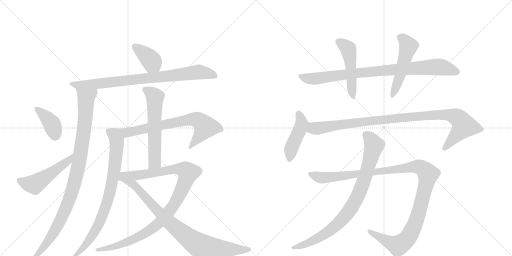
t = 0.00 s
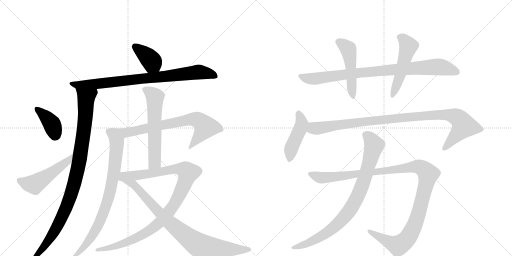
t = 2.90 s
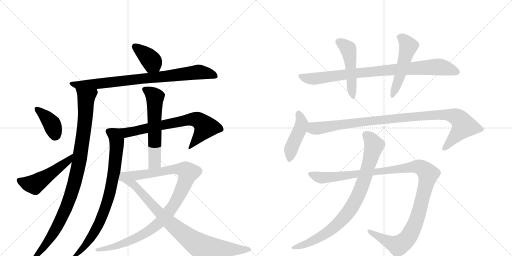
t = 5.81 s
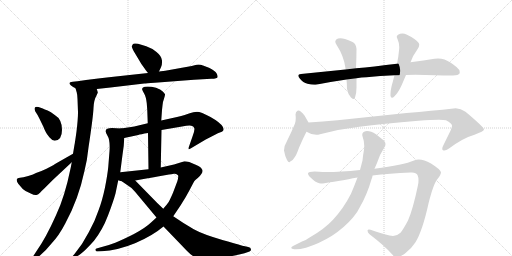
t = 8.71 s
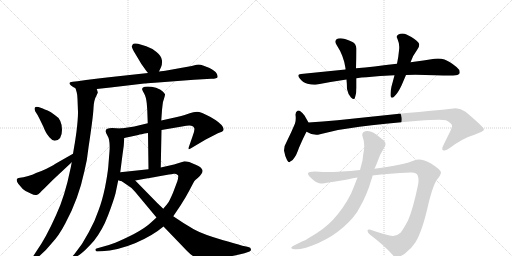
t = 11.61 s
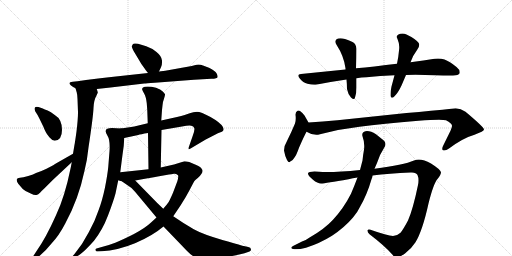
t = 14.51 s

The animated SVG that drew these frames (rendered in a browser with its animation timeline set to each time). Animation: 17 CSS @keyframes rules; one cycle of 14.51 s.

<svg version="1.1" viewBox="0 0 2048 1024" xmlns="http://www.w3.org/2000/svg">
  <g stroke="lightgray" stroke-dasharray="1,1" stroke-width="1" transform="scale(4, 4)">
    <line x1="0" y1="0" x2="256" y2="256"></line>
    <line x1="256" y1="0" x2="0" y2="256"></line>
    <line x1="128" y1="0" x2="128" y2="256"></line>
    <line x1="0" y1="128" x2="256" y2="128"></line>
    <line x1="256" y1="0" x2="512" y2="256"></line>
    <line x1="512" y1="0" x2="256" y2="256"></line>
    <line x1="384" y1="0" x2="384" y2="256"></line>
    <line x1="256" y1="128" x2="512" y2="128"></line>
  </g>
<g transform="scale(1, -1) translate(0, -850)">
   <style type="text/css">
    @keyframes keyframes0 {
      from {
       stroke: black;
       stroke-dashoffset: 385;
       stroke-width: 128;
       }
       56% {
       animation-timing-function: step-end;
       stroke: black;
       stroke-dashoffset: 0;
       stroke-width: 128;
       }
       to {
       stroke: black;
       stroke-width: 1024;
       }
       }
       #make-me-a-hanzi-animation-0 {
         animation: keyframes0 0.563314s both;
         animation-delay: 0.000000s;
         animation-timing-function: linear;
       }
    @keyframes keyframes1 {
      from {
       stroke: black;
       stroke-dashoffset: 839;
       stroke-width: 128;
       }
       73% {
       animation-timing-function: step-end;
       stroke: black;
       stroke-dashoffset: 0;
       stroke-width: 128;
       }
       to {
       stroke: black;
       stroke-width: 1024;
       }
       }
       #make-me-a-hanzi-animation-1 {
         animation: keyframes1 0.932780s both;
         animation-delay: 0.563314s;
         animation-timing-function: linear;
       }
    @keyframes keyframes2 {
      from {
       stroke: black;
       stroke-dashoffset: 1008;
       stroke-width: 128;
       }
       77% {
       animation-timing-function: step-end;
       stroke: black;
       stroke-dashoffset: 0;
       stroke-width: 128;
       }
       to {
       stroke: black;
       stroke-width: 1024;
       }
       }
       #make-me-a-hanzi-animation-2 {
         animation: keyframes2 1.070312s both;
         animation-delay: 1.496094s;
         animation-timing-function: linear;
       }
    @keyframes keyframes3 {
      from {
       stroke: black;
       stroke-dashoffset: 390;
       stroke-width: 128;
       }
       56% {
       animation-timing-function: step-end;
       stroke: black;
       stroke-dashoffset: 0;
       stroke-width: 128;
       }
       to {
       stroke: black;
       stroke-width: 1024;
       }
       }
       #make-me-a-hanzi-animation-3 {
         animation: keyframes3 0.567383s both;
         animation-delay: 2.566406s;
         animation-timing-function: linear;
       }
    @keyframes keyframes4 {
      from {
       stroke: black;
       stroke-dashoffset: 511;
       stroke-width: 128;
       }
       62% {
       animation-timing-function: step-end;
       stroke: black;
       stroke-dashoffset: 0;
       stroke-width: 128;
       }
       to {
       stroke: black;
       stroke-width: 1024;
       }
       }
       #make-me-a-hanzi-animation-4 {
         animation: keyframes4 0.665853s both;
         animation-delay: 3.133789s;
         animation-timing-function: linear;
       }
    @keyframes keyframes5 {
      from {
       stroke: black;
       stroke-dashoffset: 711;
       stroke-width: 128;
       }
       70% {
       animation-timing-function: step-end;
       stroke: black;
       stroke-dashoffset: 0;
       stroke-width: 128;
       }
       to {
       stroke: black;
       stroke-width: 1024;
       }
       }
       #make-me-a-hanzi-animation-5 {
         animation: keyframes5 0.828613s both;
         animation-delay: 3.799642s;
         animation-timing-function: linear;
       }
    @keyframes keyframes6 {
      from {
       stroke: black;
       stroke-dashoffset: 822;
       stroke-width: 128;
       }
       73% {
       animation-timing-function: step-end;
       stroke: black;
       stroke-dashoffset: 0;
       stroke-width: 128;
       }
       to {
       stroke: black;
       stroke-width: 1024;
       }
       }
       #make-me-a-hanzi-animation-6 {
         animation: keyframes6 0.918945s both;
         animation-delay: 4.628255s;
         animation-timing-function: linear;
       }
    @keyframes keyframes7 {
      from {
       stroke: black;
       stroke-dashoffset: 596;
       stroke-width: 128;
       }
       66% {
       animation-timing-function: step-end;
       stroke: black;
       stroke-dashoffset: 0;
       stroke-width: 128;
       }
       to {
       stroke: black;
       stroke-width: 1024;
       }
       }
       #make-me-a-hanzi-animation-7 {
         animation: keyframes7 0.735026s both;
         animation-delay: 5.547201s;
         animation-timing-function: linear;
       }
    @keyframes keyframes8 {
      from {
       stroke: black;
       stroke-dashoffset: 1044;
       stroke-width: 128;
       }
       77% {
       animation-timing-function: step-end;
       stroke: black;
       stroke-dashoffset: 0;
       stroke-width: 128;
       }
       to {
       stroke: black;
       stroke-width: 1024;
       }
       }
       #make-me-a-hanzi-animation-8 {
         animation: keyframes8 1.099609s both;
         animation-delay: 6.282227s;
         animation-timing-function: linear;
       }
    @keyframes keyframes9 {
      from {
       stroke: black;
       stroke-dashoffset: 859;
       stroke-width: 128;
       }
       74% {
       animation-timing-function: step-end;
       stroke: black;
       stroke-dashoffset: 0;
       stroke-width: 128;
       }
       to {
       stroke: black;
       stroke-width: 1024;
       }
       }
       #make-me-a-hanzi-animation-9 {
         animation: keyframes9 0.949056s both;
         animation-delay: 7.381836s;
         animation-timing-function: linear;
       }
    @keyframes keyframes10 {
      from {
       stroke: black;
       stroke-dashoffset: 890;
       stroke-width: 128;
       }
       74% {
       animation-timing-function: step-end;
       stroke: black;
       stroke-dashoffset: 0;
       stroke-width: 128;
       }
       to {
       stroke: black;
       stroke-width: 1024;
       }
       }
       #make-me-a-hanzi-animation-10 {
         animation: keyframes10 0.974284s both;
         animation-delay: 8.330892s;
         animation-timing-function: linear;
       }
    @keyframes keyframes11 {
      from {
       stroke: black;
       stroke-dashoffset: 497;
       stroke-width: 128;
       }
       62% {
       animation-timing-function: step-end;
       stroke: black;
       stroke-dashoffset: 0;
       stroke-width: 128;
       }
       to {
       stroke: black;
       stroke-width: 1024;
       }
       }
       #make-me-a-hanzi-animation-11 {
         animation: keyframes11 0.654460s both;
         animation-delay: 9.305176s;
         animation-timing-function: linear;
       }
    @keyframes keyframes12 {
      from {
       stroke: black;
       stroke-dashoffset: 517;
       stroke-width: 128;
       }
       63% {
       animation-timing-function: step-end;
       stroke: black;
       stroke-dashoffset: 0;
       stroke-width: 128;
       }
       to {
       stroke: black;
       stroke-width: 1024;
       }
       }
       #make-me-a-hanzi-animation-12 {
         animation: keyframes12 0.670736s both;
         animation-delay: 9.959635s;
         animation-timing-function: linear;
       }
    @keyframes keyframes13 {
      from {
       stroke: black;
       stroke-dashoffset: 458;
       stroke-width: 128;
       }
       60% {
       animation-timing-function: step-end;
       stroke: black;
       stroke-dashoffset: 0;
       stroke-width: 128;
       }
       to {
       stroke: black;
       stroke-width: 1024;
       }
       }
       #make-me-a-hanzi-animation-13 {
         animation: keyframes13 0.622721s both;
         animation-delay: 10.630371s;
         animation-timing-function: linear;
       }
    @keyframes keyframes14 {
      from {
       stroke: black;
       stroke-dashoffset: 1021;
       stroke-width: 128;
       }
       77% {
       animation-timing-function: step-end;
       stroke: black;
       stroke-dashoffset: 0;
       stroke-width: 128;
       }
       to {
       stroke: black;
       stroke-width: 1024;
       }
       }
       #make-me-a-hanzi-animation-14 {
         animation: keyframes14 1.080892s both;
         animation-delay: 11.253092s;
         animation-timing-function: linear;
       }
    @keyframes keyframes15 {
      from {
       stroke: black;
       stroke-dashoffset: 1197;
       stroke-width: 128;
       }
       80% {
       animation-timing-function: step-end;
       stroke: black;
       stroke-dashoffset: 0;
       stroke-width: 128;
       }
       to {
       stroke: black;
       stroke-width: 1024;
       }
       }
       #make-me-a-hanzi-animation-15 {
         animation: keyframes15 1.224121s both;
         animation-delay: 12.333984s;
         animation-timing-function: linear;
       }
    @keyframes keyframes16 {
      from {
       stroke: black;
       stroke-dashoffset: 867;
       stroke-width: 128;
       }
       74% {
       animation-timing-function: step-end;
       stroke: black;
       stroke-dashoffset: 0;
       stroke-width: 128;
       }
       to {
       stroke: black;
       stroke-width: 1024;
       }
       }
       #make-me-a-hanzi-animation-16 {
         animation: keyframes16 0.955566s both;
         animation-delay: 13.558105s;
         animation-timing-function: linear;
       }
</style>
<path d="M 636 564 L 644 581 Q 649 590 648 608 Q 646 626 626 642 Q 606 658 585 665 L 552 675 Q 535 678 532 674 L 527 665 Q 526 663 535 645 L 556 610 Q 562 598 577 578 L 584 568 Q 588 564 592 558 C 609 534 623 537 636 564 Z" fill="lightgray"></path> 
<path d="M 387 494 L 442 500 L 577 516 Q 583 516 619 519 L 776 531 L 845 535 Q 870 535 870.5 542 Q 871 549 866 557.5 Q 861 566 836 579 L 812 588 Q 800 593 786 591 L 767 586 L 661 567 L 636 564 L 592 558 L 436 541 Q 395 536 344 530 L 310 525 L 291 523 Q 269 521 284 508 Q 292 501 302 497 L 387 494 Z" fill="lightgray"></path> 
<path d="M 386 468 L 391 479 Q 392 480 387 494 C 387 524 294 526 302 497 L 307 480 Q 309 474 310 454 L 312 401 Q 312 373 306 324 Q 299 274 298 271 L 292 235 L 287 201 L 283 180 Q 259 62 224 -11 Q 183 -103 145 -156 L 127 -184 Q 120 -194 124 -197 Q 128 -200 134 -194 L 160 -172 Q 187 -148 206 -124 Q 235 -94 261 -44 Q 314 53 338 167 Q 349 210 354 260 Q 373 386 374 418 Q 375 449 386 468 Z" fill="lightgray"></path> 
<path d="M 219 287 Q 248 289 248 331 Q 248 373 219 390 Q 203 403 190.5 408 Q 178 413 171 416 L 154 422 Q 144 424 140.5 421.5 Q 137 419 138.5 412 Q 140 405 144.5 399 Q 149 393 157 377 L 174 342 Q 176 336 179 330 L 184 320 Q 186 315 197.5 301 Q 209 287 219 287 Z" fill="lightgray"></path> 
<path d="M 292 235 L 220 194 Q 211 187 186 175 Q 161 163 144 158 Q 135 153 113 146 Q 91 139 80 139 Q 68 139 67 132 Q 66 124 73 115 L 91 94 Q 100 85 123 76 Q 138 68 146 70 Q 153 71 161 80 Q 168 88 177 96 L 211 130 L 287 201 C 309 221 318 250 292 235 Z" fill="lightgray"></path> 
<path d="M 646 330 L 728 344 Q 755 349 765 347 Q 774 345 777 338 Q 780 330 770 304 L 755 261 Q 754 254 755 253 Q 756 252 764 257 L 823 292 L 862 312 Q 871 318 882 321 Q 901 326 891 343 Q 881 360 842 382 Q 803 403 788 403 Q 773 403 759 397 Q 744 391 708 382 L 645 368 L 591 357 L 537 344 Q 513 340 484 336 C 454 332 468 292 497 298 L 553 310 Q 561 313 592 318 L 646 330 Z" fill="lightgray"></path> 
<path d="M 484 336 L 448 338 Q 423 338 423 327 Q 421 322 431 305 Q 441 288 438 245 L 433 182 Q 430 151 420 100 Q 409 48 395 11 Q 381 -32 355 -79 Q 331 -126 298 -166 L 291 -174 Q 287 -180 288 -184 Q 291 -187 300 -181 L 310 -174 Q 319 -170 341 -150 Q 362 -129 376 -113 Q 410 -70 432 -12 Q 454 46 462 76 L 474 134 L 481 161 L 490 231 Q 496 264 497 298 C 498 328 499 335 484 336 Z" fill="lightgray"></path> 
<path d="M 643 180 L 646 330 L 645 368 L 648 410 L 650 428 Q 650 440 656 455 Q 661 470 660 473 Q 659 475 651 484 Q 643 493 624 499 Q 605 504 591 504 Q 576 504 572 500 Q 567 495 569 491 Q 570 487 577 475 Q 584 463 587 437 Q 589 411 589 410 L 591 357 L 592 318 L 594 173 C 594 143 642 150 643 180 Z" fill="lightgray"></path> 
<path d="M 626 -20 L 603 -41 Q 581 -62 534 -87 Q 486 -111 461 -121 Q 436 -131 400 -140 L 386 -144 Q 380 -146 382 -151 Q 384 -156 389 -156 L 407 -155 Q 470 -152 540 -123 Q 609 -94 654 -56 L 693 -15 L 722 28 Q 744 62 759 91 Q 774 120 777 125 Q 779 129 791 138 Q 818 163 807 174 Q 804 182 785 190 L 757 202 Q 745 205 738 205 L 696 192 L 643 180 L 594 173 L 481 161 C 442 157 448 111 541 128 L 591 137 Q 596 137 631 144 L 676 152 Q 685 153 696 155 Q 706 157 712 149 Q 715 144 709 124 L 692 79 Q 680 51 674 41 Q 667 31 653 15 L 626 -20 Z" fill="lightgray"></path> 
<path d="M 474 134 L 526 98 Q 541 83 556 64 L 626 -20 L 654 -56 L 731 -136 Q 757 -164 769 -172 Q 780 -180 798 -184 Q 815 -187 836 -187 Q 857 -186 906 -178 Q 954 -170 978 -163 L 998 -156 Q 1004 -154 1004 -147 Q 1003 -140 993 -138 L 975 -134 Q 974 -134 893 -111 Q 811 -87 775 -67 Q 738 -46 693 -15 L 653 15 L 629 38 L 541 128 C 520 149 449 151 474 134 Z" fill="lightgray"></path> 
<path d="M 1588 595 Q 1545 590 1498 584 Q 1460 580 1424 577 L 1382 572 L 1204 554 Q 1193 553 1193 548 Q 1193 543 1200 535 Q 1212 519 1230 515 Q 1245 511 1257 511 Q 1263 511 1268 512 Q 1324 523 1386 532 L 1426 537 Q 1446 541 1466 541 Q 1520 548 1578 549 L 1624 550 Q 1643 551 1662 551 Q 1681 551 1700 550 Q 1790 548 1812 548 Q 1834 549 1838 556 Q 1839 559 1839 561 Q 1839 572 1826 582 Q 1798 605 1778 612 Q 1766 616 1752 616 Q 1745 616 1738 615 Q 1697 608 1642 601 L 1588 595 Z" fill="lightgray"></path> 
<path d="M 1424 577 Q 1426 622 1426 655 Q 1424 675 1410 682 Q 1393 691 1380 694 Q 1370 697 1362 697 Q 1357 697 1352 696 Q 1341 692 1341 684 Q 1341 678 1346 671 Q 1376 625 1382 577 L 1382 572 L 1386 532 Q 1388 512 1388 494 Q 1392 473 1404 460 Q 1411 454 1415 454 Q 1419 454 1420 460 Q 1426 476 1426 500 L 1426 537 L 1424 577 Z" fill="lightgray"></path> 
<path d="M 1578 549 Q 1572 526 1566 504 Q 1562 486 1562 474 L 1562 467 Q 1563 459 1568 459 Q 1572 459 1578 465 Q 1592 478 1606 508 L 1624 550 L 1642 601 Q 1650 626 1670 653 Q 1677 663 1677 671 Q 1677 675 1674 679 Q 1660 696 1626 712 Q 1618 716 1610 716 Q 1600 716 1592 711 Q 1587 708 1587 703 Q 1587 699 1590 694 Q 1597 678 1597 662 Q 1597 655 1596 648 Q 1594 623 1588 595 L 1578 549 Z" fill="lightgray"></path> 
<path d="M 1148 286 Q 1136 267 1136 248 Q 1140 225 1148 210 Q 1153 201 1157 201 Q 1160 201 1162 205 Q 1170 207 1180 223 Q 1186 231 1196 259 Q 1216 305 1226 323 C 1240 349 1240 349 1234 360 L 1218 388 Q 1210 399 1200 406 Q 1198 408 1195 408 Q 1193 408 1190 407 Q 1182 403 1182 391 Q 1183 384 1183 377 Q 1183 365 1180 356 Q 1166 322 1148 286 Z" fill="lightgray"></path> 
<path d="M 1226 323 Q 1245 311 1265 311 Q 1272 311 1280 313 Q 1358 334 1438 343 Q 1530 355 1674 367 Q 1727 371 1756 371 Q 1775 371 1784 369 Q 1808 357 1808 347 L 1808 346 Q 1808 342 1802 327 L 1772 266 Q 1769 259 1769 255 Q 1769 251 1772 249 Q 1774 248 1777 248 Q 1785 248 1796 256 Q 1852 298 1898 311 Q 1936 325 1936 332 Q 1934 343 1862 403 Q 1843 417 1823 417 Q 1819 417 1814 416 Q 1728 407 1626 398 L 1350 369 Q 1290 363 1234 360 C 1204 358 1199 335 1226 323 Z" fill="lightgray"></path> 
<path d="M 1276 163 Q 1266 164 1258 164 Q 1234 164 1232 157 L 1232 156 Q 1232 147 1252 131 Q 1270 116 1284 116 Q 1303 117 1394 133 Q 1411 137 1430 140 L 1490 148 Q 1556 156 1642 160 L 1648 160 Q 1665 160 1670 150 Q 1674 141 1674 128 Q 1674 120 1672 110 Q 1652 13 1632 -32 Q 1614 -66 1602 -81 Q 1588 -94 1572 -94 Q 1550 -93 1482 -69 Q 1479 -68 1476 -68 Q 1471 -68 1470 -72 Q 1470 -80 1478 -87 Q 1540 -134 1572 -171 Q 1578 -181 1588 -181 Q 1596 -180 1620 -164 Q 1646 -144 1662 -119 Q 1690 -73 1714 36 Q 1734 116 1750 134 Q 1764 151 1764 161 Q 1762 172 1724 196 Q 1696 212 1675 212 Q 1665 212 1656 208 Q 1616 190 1498 175 L 1440 170 Q 1361 162 1306 162 Q 1290 162 1276 163 Z" fill="lightgray"></path> 
<path d="M 1430 140 Q 1418 108 1404 75 Q 1374 16 1332 -29 Q 1298 -66 1240 -99 Q 1227 -109 1208 -116 L 1172 -134 Q 1165 -138 1165 -141 Q 1165 -144 1172 -146 Q 1177 -147 1184 -147 Q 1199 -147 1224 -141 Q 1280 -123 1328 -93 Q 1378 -60 1412 -20 Q 1430 1 1438 19 Q 1468 70 1486 133 Q 1490 141 1490 148 L 1498 175 L 1508 198 Q 1518 231 1536 258 Q 1542 267 1542 274 Q 1542 283 1534 289 L 1504 313 Q 1484 326 1468 326 Q 1465 326 1462 325 Q 1449 322 1449 311 Q 1449 308 1450 305 Q 1457 286 1457 266 Q 1457 259 1456 251 Q 1452 230 1450 208 L 1440 170 L 1430 140 Z" fill="lightgray"></path> 
      <clipPath id="make-me-a-hanzi-clip-0">
      <path d="M 636 564 L 644 581 Q 649 590 648 608 Q 646 626 626 642 Q 606 658 585 665 L 552 675 Q 535 678 532 674 L 527 665 Q 526 663 535 645 L 556 610 Q 562 598 577 578 L 584 568 Q 588 564 592 558 C 609 534 623 537 636 564 Z" fill="lightgray"></path>
      </clipPath>
      <path clip-path="url(#make-me-a-hanzi-clip-0)" d="M 538 665 L 597 616 L 627 573 " fill="none" id="make-me-a-hanzi-animation-0" stroke-dasharray="257 514" stroke-linecap="round"></path>

      <clipPath id="make-me-a-hanzi-clip-1">
      <path d="M 387 494 L 442 500 L 577 516 Q 583 516 619 519 L 776 531 L 845 535 Q 870 535 870.5 542 Q 871 549 866 557.5 Q 861 566 836 579 L 812 588 Q 800 593 786 591 L 767 586 L 661 567 L 636 564 L 592 558 L 436 541 Q 395 536 344 530 L 310 525 L 291 523 Q 269 521 284 508 Q 292 501 302 497 L 387 494 Z" fill="lightgray"></path>
      </clipPath>
      <path clip-path="url(#make-me-a-hanzi-clip-1)" d="M 286 516 L 310 510 L 381 514 L 793 562 L 833 557 L 863 545 " fill="none" id="make-me-a-hanzi-animation-1" stroke-dasharray="711 1422" stroke-linecap="round"></path>

      <clipPath id="make-me-a-hanzi-clip-2">
      <path d="M 386 468 L 391 479 Q 392 480 387 494 C 387 524 294 526 302 497 L 307 480 Q 309 474 310 454 L 312 401 Q 312 373 306 324 Q 299 274 298 271 L 292 235 L 287 201 L 283 180 Q 259 62 224 -11 Q 183 -103 145 -156 L 127 -184 Q 120 -194 124 -197 Q 128 -200 134 -194 L 160 -172 Q 187 -148 206 -124 Q 235 -94 261 -44 Q 314 53 338 167 Q 349 210 354 260 Q 373 386 374 418 Q 375 449 386 468 Z" fill="lightgray"></path>
      </clipPath>
      <path clip-path="url(#make-me-a-hanzi-clip-2)" d="M 309 494 L 345 460 L 335 321 L 303 136 L 271 37 L 224 -65 L 175 -138 L 128 -191 " fill="none" id="make-me-a-hanzi-animation-2" stroke-dasharray="880 1760" stroke-linecap="round"></path>

      <clipPath id="make-me-a-hanzi-clip-3">
      <path d="M 219 287 Q 248 289 248 331 Q 248 373 219 390 Q 203 403 190.5 408 Q 178 413 171 416 L 154 422 Q 144 424 140.5 421.5 Q 137 419 138.5 412 Q 140 405 144.5 399 Q 149 393 157 377 L 174 342 Q 176 336 179 330 L 184 320 Q 186 315 197.5 301 Q 209 287 219 287 Z" fill="lightgray"></path>
      </clipPath>
      <path clip-path="url(#make-me-a-hanzi-clip-3)" d="M 147 415 L 207 355 L 220 308 " fill="none" id="make-me-a-hanzi-animation-3" stroke-dasharray="262 524" stroke-linecap="round"></path>

      <clipPath id="make-me-a-hanzi-clip-4">
      <path d="M 292 235 L 220 194 Q 211 187 186 175 Q 161 163 144 158 Q 135 153 113 146 Q 91 139 80 139 Q 68 139 67 132 Q 66 124 73 115 L 91 94 Q 100 85 123 76 Q 138 68 146 70 Q 153 71 161 80 Q 168 88 177 96 L 211 130 L 287 201 C 309 221 318 250 292 235 Z" fill="lightgray"></path>
      </clipPath>
      <path clip-path="url(#make-me-a-hanzi-clip-4)" d="M 77 129 L 106 116 L 138 113 L 275 209 L 287 230 " fill="none" id="make-me-a-hanzi-animation-4" stroke-dasharray="383 766" stroke-linecap="round"></path>

      <clipPath id="make-me-a-hanzi-clip-5">
      <path d="M 646 330 L 728 344 Q 755 349 765 347 Q 774 345 777 338 Q 780 330 770 304 L 755 261 Q 754 254 755 253 Q 756 252 764 257 L 823 292 L 862 312 Q 871 318 882 321 Q 901 326 891 343 Q 881 360 842 382 Q 803 403 788 403 Q 773 403 759 397 Q 744 391 708 382 L 645 368 L 591 357 L 537 344 Q 513 340 484 336 C 454 332 468 292 497 298 L 553 310 Q 561 313 592 318 L 646 330 Z" fill="lightgray"></path>
      </clipPath>
      <path clip-path="url(#make-me-a-hanzi-clip-5)" d="M 492 332 L 514 320 L 721 365 L 784 372 L 802 363 L 822 341 L 759 257 " fill="none" id="make-me-a-hanzi-animation-5" stroke-dasharray="583 1166" stroke-linecap="round"></path>

      <clipPath id="make-me-a-hanzi-clip-6">
      <path d="M 484 336 L 448 338 Q 423 338 423 327 Q 421 322 431 305 Q 441 288 438 245 L 433 182 Q 430 151 420 100 Q 409 48 395 11 Q 381 -32 355 -79 Q 331 -126 298 -166 L 291 -174 Q 287 -180 288 -184 Q 291 -187 300 -181 L 310 -174 Q 319 -170 341 -150 Q 362 -129 376 -113 Q 410 -70 432 -12 Q 454 46 462 76 L 474 134 L 481 161 L 490 231 Q 496 264 497 298 C 498 328 499 335 484 336 Z" fill="lightgray"></path>
      </clipPath>
      <path clip-path="url(#make-me-a-hanzi-clip-6)" d="M 435 324 L 463 307 L 467 293 L 456 160 L 436 66 L 417 4 L 387 -63 L 328 -148 L 293 -180 " fill="none" id="make-me-a-hanzi-animation-6" stroke-dasharray="694 1388" stroke-linecap="round"></path>

      <clipPath id="make-me-a-hanzi-clip-7">
      <path d="M 643 180 L 646 330 L 645 368 L 648 410 L 650 428 Q 650 440 656 455 Q 661 470 660 473 Q 659 475 651 484 Q 643 493 624 499 Q 605 504 591 504 Q 576 504 572 500 Q 567 495 569 491 Q 570 487 577 475 Q 584 463 587 437 Q 589 411 589 410 L 591 357 L 592 318 L 594 173 C 594 143 642 150 643 180 Z" fill="lightgray"></path>
      </clipPath>
      <path clip-path="url(#make-me-a-hanzi-clip-7)" d="M 579 492 L 602 479 L 620 458 L 619 202 L 599 180 " fill="none" id="make-me-a-hanzi-animation-7" stroke-dasharray="468 936" stroke-linecap="round"></path>

      <clipPath id="make-me-a-hanzi-clip-8">
      <path d="M 626 -20 L 603 -41 Q 581 -62 534 -87 Q 486 -111 461 -121 Q 436 -131 400 -140 L 386 -144 Q 380 -146 382 -151 Q 384 -156 389 -156 L 407 -155 Q 470 -152 540 -123 Q 609 -94 654 -56 L 693 -15 L 722 28 Q 744 62 759 91 Q 774 120 777 125 Q 779 129 791 138 Q 818 163 807 174 Q 804 182 785 190 L 757 202 Q 745 205 738 205 L 696 192 L 643 180 L 594 173 L 481 161 C 442 157 448 111 541 128 L 591 137 Q 596 137 631 144 L 676 152 Q 685 153 696 155 Q 706 157 712 149 Q 715 144 709 124 L 692 79 Q 680 51 674 41 Q 667 31 653 15 L 626 -20 Z" fill="lightgray"></path>
      </clipPath>
      <path clip-path="url(#make-me-a-hanzi-clip-8)" d="M 481 139 L 495 147 L 569 151 L 693 174 L 740 170 L 752 159 L 706 48 L 635 -43 L 579 -83 L 526 -111 L 455 -138 L 388 -150 " fill="none" id="make-me-a-hanzi-animation-8" stroke-dasharray="916 1832" stroke-linecap="round"></path>

      <clipPath id="make-me-a-hanzi-clip-9">
      <path d="M 474 134 L 526 98 Q 541 83 556 64 L 626 -20 L 654 -56 L 731 -136 Q 757 -164 769 -172 Q 780 -180 798 -184 Q 815 -187 836 -187 Q 857 -186 906 -178 Q 954 -170 978 -163 L 998 -156 Q 1004 -154 1004 -147 Q 1003 -140 993 -138 L 975 -134 Q 974 -134 893 -111 Q 811 -87 775 -67 Q 738 -46 693 -15 L 653 15 L 629 38 L 541 128 C 520 149 449 151 474 134 Z" fill="lightgray"></path>
      </clipPath>
      <path clip-path="url(#make-me-a-hanzi-clip-9)" d="M 494 129 L 536 112 L 671 -33 L 798 -132 L 910 -148 L 995 -147 " fill="none" id="make-me-a-hanzi-animation-9" stroke-dasharray="731 1462" stroke-linecap="round"></path>

      <clipPath id="make-me-a-hanzi-clip-10">
      <path d="M 1588 595 Q 1545 590 1498 584 Q 1460 580 1424 577 L 1382 572 L 1204 554 Q 1193 553 1193 548 Q 1193 543 1200 535 Q 1212 519 1230 515 Q 1245 511 1257 511 Q 1263 511 1268 512 Q 1324 523 1386 532 L 1426 537 Q 1446 541 1466 541 Q 1520 548 1578 549 L 1624 550 Q 1643 551 1662 551 Q 1681 551 1700 550 Q 1790 548 1812 548 Q 1834 549 1838 556 Q 1839 559 1839 561 Q 1839 572 1826 582 Q 1798 605 1778 612 Q 1766 616 1752 616 Q 1745 616 1738 615 Q 1697 608 1642 601 L 1588 595 Z" fill="lightgray"></path>
      </clipPath>
      <path clip-path="url(#make-me-a-hanzi-clip-10)" d="M 1202 544 L 1231 536 L 1271 536 L 1433 559 L 1756 583 L 1829 560 " fill="none" id="make-me-a-hanzi-animation-10" stroke-dasharray="762 1524" stroke-linecap="round"></path>

      <clipPath id="make-me-a-hanzi-clip-11">
      <path d="M 1424 577 Q 1426 622 1426 655 Q 1424 675 1410 682 Q 1393 691 1380 694 Q 1370 697 1362 697 Q 1357 697 1352 696 Q 1341 692 1341 684 Q 1341 678 1346 671 Q 1376 625 1382 577 L 1382 572 L 1386 532 Q 1388 512 1388 494 Q 1392 473 1404 460 Q 1411 454 1415 454 Q 1419 454 1420 460 Q 1426 476 1426 500 L 1426 537 L 1424 577 Z" fill="lightgray"></path>
      </clipPath>
      <path clip-path="url(#make-me-a-hanzi-clip-11)" d="M 1354 683 L 1384 663 L 1395 648 L 1412 462 " fill="none" id="make-me-a-hanzi-animation-11" stroke-dasharray="369 738" stroke-linecap="round"></path>

      <clipPath id="make-me-a-hanzi-clip-12">
      <path d="M 1578 549 Q 1572 526 1566 504 Q 1562 486 1562 474 L 1562 467 Q 1563 459 1568 459 Q 1572 459 1578 465 Q 1592 478 1606 508 L 1624 550 L 1642 601 Q 1650 626 1670 653 Q 1677 663 1677 671 Q 1677 675 1674 679 Q 1660 696 1626 712 Q 1618 716 1610 716 Q 1600 716 1592 711 Q 1587 708 1587 703 Q 1587 699 1590 694 Q 1597 678 1597 662 Q 1597 655 1596 648 Q 1594 623 1588 595 L 1578 549 Z" fill="lightgray"></path>
      </clipPath>
      <path clip-path="url(#make-me-a-hanzi-clip-12)" d="M 1598 702 L 1614 693 L 1634 665 L 1570 467 " fill="none" id="make-me-a-hanzi-animation-12" stroke-dasharray="389 778" stroke-linecap="round"></path>

      <clipPath id="make-me-a-hanzi-clip-13">
      <path d="M 1148 286 Q 1136 267 1136 248 Q 1140 225 1148 210 Q 1153 201 1157 201 Q 1160 201 1162 205 Q 1170 207 1180 223 Q 1186 231 1196 259 Q 1216 305 1226 323 C 1240 349 1240 349 1234 360 L 1218 388 Q 1210 399 1200 406 Q 1198 408 1195 408 Q 1193 408 1190 407 Q 1182 403 1182 391 Q 1183 384 1183 377 Q 1183 365 1180 356 Q 1166 322 1148 286 Z" fill="lightgray"></path>
      </clipPath>
      <path clip-path="url(#make-me-a-hanzi-clip-13)" d="M 1194 399 L 1206 362 L 1205 347 L 1166 259 L 1155 208 " fill="none" id="make-me-a-hanzi-animation-13" stroke-dasharray="330 660" stroke-linecap="round"></path>

      <clipPath id="make-me-a-hanzi-clip-14">
      <path d="M 1226 323 Q 1245 311 1265 311 Q 1272 311 1280 313 Q 1358 334 1438 343 Q 1530 355 1674 367 Q 1727 371 1756 371 Q 1775 371 1784 369 Q 1808 357 1808 347 L 1808 346 Q 1808 342 1802 327 L 1772 266 Q 1769 259 1769 255 Q 1769 251 1772 249 Q 1774 248 1777 248 Q 1785 248 1796 256 Q 1852 298 1898 311 Q 1936 325 1936 332 Q 1934 343 1862 403 Q 1843 417 1823 417 Q 1819 417 1814 416 Q 1728 407 1626 398 L 1350 369 Q 1290 363 1234 360 C 1204 358 1199 335 1226 323 Z" fill="lightgray"></path>
      </clipPath>
      <path clip-path="url(#make-me-a-hanzi-clip-14)" d="M 1236 327 L 1257 337 L 1421 360 L 1653 384 L 1795 391 L 1831 380 L 1856 347 L 1776 255 " fill="none" id="make-me-a-hanzi-animation-14" stroke-dasharray="893 1786" stroke-linecap="round"></path>

      <clipPath id="make-me-a-hanzi-clip-15">
      <path d="M 1276 163 Q 1266 164 1258 164 Q 1234 164 1232 157 L 1232 156 Q 1232 147 1252 131 Q 1270 116 1284 116 Q 1303 117 1394 133 Q 1411 137 1430 140 L 1490 148 Q 1556 156 1642 160 L 1648 160 Q 1665 160 1670 150 Q 1674 141 1674 128 Q 1674 120 1672 110 Q 1652 13 1632 -32 Q 1614 -66 1602 -81 Q 1588 -94 1572 -94 Q 1550 -93 1482 -69 Q 1479 -68 1476 -68 Q 1471 -68 1470 -72 Q 1470 -80 1478 -87 Q 1540 -134 1572 -171 Q 1578 -181 1588 -181 Q 1596 -180 1620 -164 Q 1646 -144 1662 -119 Q 1690 -73 1714 36 Q 1734 116 1750 134 Q 1764 151 1764 161 Q 1762 172 1724 196 Q 1696 212 1675 212 Q 1665 212 1656 208 Q 1616 190 1498 175 L 1440 170 Q 1361 162 1306 162 Q 1290 162 1276 163 Z" fill="lightgray"></path>
      </clipPath>
      <path clip-path="url(#make-me-a-hanzi-clip-15)" d="M 1238 157 L 1293 139 L 1673 184 L 1701 168 L 1713 154 L 1685 33 L 1660 -47 L 1629 -105 L 1593 -133 L 1476 -75 " fill="none" id="make-me-a-hanzi-animation-15" stroke-dasharray="1069 2138" stroke-linecap="round"></path>

      <clipPath id="make-me-a-hanzi-clip-16">
      <path d="M 1430 140 Q 1418 108 1404 75 Q 1374 16 1332 -29 Q 1298 -66 1240 -99 Q 1227 -109 1208 -116 L 1172 -134 Q 1165 -138 1165 -141 Q 1165 -144 1172 -146 Q 1177 -147 1184 -147 Q 1199 -147 1224 -141 Q 1280 -123 1328 -93 Q 1378 -60 1412 -20 Q 1430 1 1438 19 Q 1468 70 1486 133 Q 1490 141 1490 148 L 1498 175 L 1508 198 Q 1518 231 1536 258 Q 1542 267 1542 274 Q 1542 283 1534 289 L 1504 313 Q 1484 326 1468 326 Q 1465 326 1462 325 Q 1449 322 1449 311 Q 1449 308 1450 305 Q 1457 286 1457 266 Q 1457 259 1456 251 Q 1452 230 1450 208 L 1440 170 L 1430 140 Z" fill="lightgray"></path>
      </clipPath>
      <path clip-path="url(#make-me-a-hanzi-clip-16)" d="M 1463 311 L 1477 300 L 1496 269 L 1453 119 L 1404 16 L 1368 -28 L 1311 -78 L 1239 -120 L 1171 -140 " fill="none" id="make-me-a-hanzi-animation-16" stroke-dasharray="739 1478" stroke-linecap="round"></path>

</g>
</svg>
